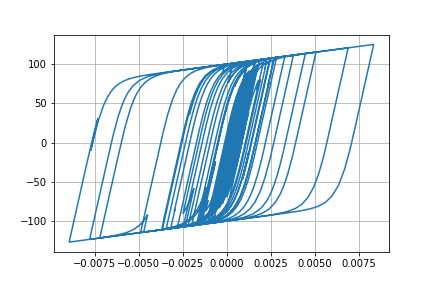

The data file committed next to this chart (first rows):
Desplacment, Force
0.0, 0.0
7.098900537695267e-06, 0.7099
2.190291654704959e-05, 2.19
3.3078452479020036e-05, 3.307
3.4160385576188346e-05, 3.415
2.609843319128764e-05, 2.609
1.5503307864126266e-05, 1.549
1.0096123083456655e-05, 1.008
1.3183013110244619e-05, 1.317
2.254247533521009e-05, 2.253
3.2632835726225665e-05, 3.261
3.797613362353936e-05, 3.795
3.640967527356198e-05, 3.638
3.094563741235389e-05, 3.092
2.87696171345166e-05, 2.874
3.553110708039255e-05, 3.55
5.1438793029166774e-05, 5.138
7.14890610910983e-05, 7.136
8.87581589122344e-05, 8.852
9.771949059634774e-05, 9.742
9.559298821945336e-05, 9.529
8.506800542643859e-05, 8.476
7.241380134217435e-05, 7.211
6.340989208510899e-05, 6.311
5.9386425538382537e-05, 5.908
5.8234894317120764e-05, 5.793
5.825283217827558e-05, 5.795
5.759232883676716e-05, 5.729
5.579299889980023e-05, 5.549
5.269424605794349e-05, 5.239
4.743012668400041e-05, 4.713
4.025183464250425e-05, 3.995
3.33657913590298e-05, 3.306
2.8114876436483154e-05, 2.781
2.2643424940901206e-05, 2.234
1.3434448922781438e-05, 1.313
-3.9939284092166075e-06, -0.4298
-3.03724915884409e-05, -3.067
-6.137781141252702e-05, -6.161
-9.023580056758546e-05, -9.031
-0.0001104, -11.03
-0.0001203, -12.01
-0.0001235, -12.33
-0.0001253, -12.5
-0.0001256, -12.53
-0.0001239, -12.36
-0.0001209, -12.06
-0.0001204, -12.01
-0.0001312, -13.07
-0.0001566, -15.57
-0.0001915, -18.96
-0.0002251, -22.19
-0.0002469, -24.26
-0.0002547, -25
-0.000257, -25.22
-0.0002643, -25.91
-0.0002797, -27.34
-0.0002981, -29.05
-0.0003099, -30.14
-0.0003057, -29.71
... 2,941 more rows
